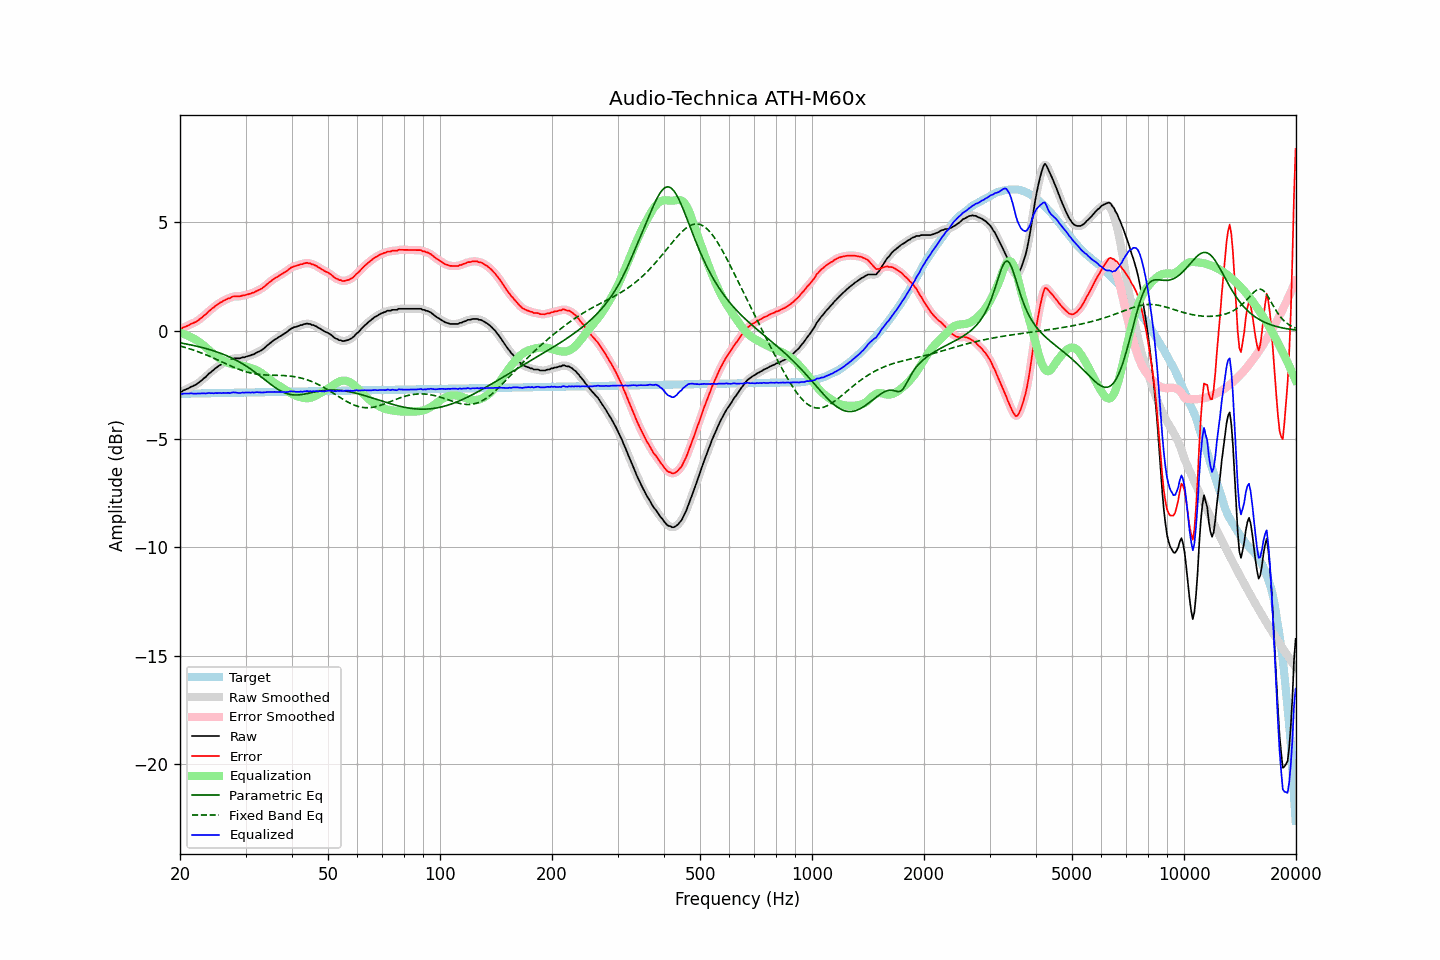

Source data for this figure (header and first rows):
frequency, raw, error, smoothed, error_smoothed, equalization, parametric_eq, fixed_band_eq, equalized_raw, equalized_smoothed, target
20.00, -2.82, 0.09, -2.83, 0.08, -0.09, -0.56, -0.71, -2.91, -2.92, -2.91
20.20, -2.82, 0.09, -2.80, 0.11, -0.12, -0.57, -0.73, -2.93, -2.91, -2.91
20.40, -2.76, 0.15, -2.76, 0.14, -0.14, -0.59, -0.75, -2.90, -2.91, -2.91
20.61, -2.73, 0.18, -2.73, 0.17, -0.17, -0.60, -0.77, -2.90, -2.90, -2.91
20.81, -2.70, 0.21, -2.70, 0.21, -0.20, -0.61, -0.79, -2.90, -2.90, -2.90
21.02, -2.67, 0.24, -2.66, 0.24, -0.23, -0.63, -0.81, -2.90, -2.90, -2.90
21.23, -2.63, 0.27, -2.63, 0.28, -0.27, -0.64, -0.84, -2.90, -2.89, -2.90
21.44, -2.58, 0.32, -2.59, 0.31, -0.31, -0.66, -0.86, -2.88, -2.89, -2.90
21.66, -2.56, 0.34, -2.55, 0.35, -0.34, -0.68, -0.88, -2.90, -2.90, -2.90
21.87, -2.52, 0.38, -2.52, 0.38, -0.38, -0.69, -0.91, -2.90, -2.90, -2.90
22.09, -2.49, 0.41, -2.48, 0.42, -0.42, -0.71, -0.94, -2.91, -2.90, -2.90
22.31, -2.43, 0.47, -2.43, 0.46, -0.47, -0.73, -0.96, -2.90, -2.90, -2.89
22.54, -2.38, 0.52, -2.38, 0.52, -0.52, -0.74, -0.99, -2.90, -2.90, -2.89
22.76, -2.32, 0.58, -2.32, 0.58, -0.58, -0.76, -1.02, -2.89, -2.89, -2.89
22.99, -2.26, 0.63, -2.26, 0.63, -0.64, -0.78, -1.05, -2.89, -2.89, -2.89
23.22, -2.19, 0.70, -2.19, 0.69, -0.70, -0.80, -1.08, -2.89, -2.89, -2.89
23.45, -2.14, 0.75, -2.13, 0.76, -0.76, -0.82, -1.11, -2.90, -2.89, -2.89
23.69, -2.06, 0.83, -2.06, 0.83, -0.83, -0.84, -1.14, -2.89, -2.89, -2.89
23.92, -1.98, 0.91, -1.99, 0.90, -0.89, -0.86, -1.17, -2.87, -2.88, -2.89
24.16, -1.93, 0.96, -1.92, 0.96, -0.96, -0.88, -1.20, -2.88, -2.88, -2.88
24.40, -1.86, 1.03, -1.86, 1.02, -1.02, -0.91, -1.23, -2.88, -2.88, -2.88
24.65, -1.81, 1.07, -1.80, 1.08, -1.08, -0.93, -1.27, -2.89, -2.88, -2.88
24.89, -1.74, 1.14, -1.74, 1.14, -1.14, -0.96, -1.30, -2.88, -2.88, -2.88
25.14, -1.69, 1.19, -1.68, 1.20, -1.19, -0.98, -1.33, -2.88, -2.88, -2.88
25.39, -1.63, 1.25, -1.63, 1.25, -1.24, -1.01, -1.37, -2.87, -2.87, -2.88
25.65, -1.58, 1.30, -1.58, 1.29, -1.29, -1.03, -1.40, -2.87, -2.87, -2.88
25.91, -1.55, 1.33, -1.54, 1.34, -1.34, -1.06, -1.44, -2.88, -2.87, -2.87
26.16, -1.49, 1.39, -1.50, 1.38, -1.38, -1.09, -1.47, -2.87, -2.87, -2.87
26.43, -1.46, 1.41, -1.45, 1.42, -1.42, -1.12, -1.50, -2.88, -2.87, -2.87
26.69, -1.42, 1.45, -1.42, 1.45, -1.46, -1.15, -1.54, -2.87, -2.87, -2.87
26.96, -1.38, 1.49, -1.39, 1.48, -1.49, -1.18, -1.57, -2.87, -2.88, -2.87
27.23, -1.37, 1.50, -1.35, 1.52, -1.52, -1.22, -1.61, -2.88, -2.87, -2.87
27.50, -1.32, 1.55, -1.32, 1.55, -1.54, -1.25, -1.64, -2.86, -2.86, -2.87
27.77, -1.29, 1.58, -1.30, 1.57, -1.56, -1.29, -1.67, -2.84, -2.85, -2.86
28.05, -1.28, 1.59, -1.28, 1.59, -1.57, -1.32, -1.70, -2.85, -2.85, -2.86
28.33, -1.28, 1.58, -1.28, 1.59, -1.58, -1.36, -1.73, -2.86, -2.86, -2.86
28.62, -1.28, 1.58, -1.28, 1.58, -1.59, -1.40, -1.76, -2.87, -2.87, -2.86
28.90, -1.28, 1.58, -1.27, 1.59, -1.60, -1.44, -1.79, -2.88, -2.87, -2.86
29.19, -1.26, 1.60, -1.26, 1.60, -1.61, -1.49, -1.82, -2.87, -2.87, -2.86
29.48, -1.23, 1.63, -1.24, 1.62, -1.62, -1.53, -1.85, -2.85, -2.86, -2.86
29.78, -1.23, 1.63, -1.22, 1.64, -1.63, -1.57, -1.87, -2.86, -2.85, -2.85
30.08, -1.20, 1.66, -1.20, 1.65, -1.65, -1.62, -1.89, -2.85, -2.85, -2.85
30.38, -1.18, 1.67, -1.18, 1.67, -1.67, -1.67, -1.91, -2.85, -2.85, -2.85
30.68, -1.16, 1.69, -1.15, 1.70, -1.69, -1.72, -1.93, -2.85, -2.85, -2.85
30.99, -1.14, 1.71, -1.13, 1.72, -1.72, -1.77, -1.95, -2.86, -2.85, -2.85
31.30, -1.10, 1.75, -1.11, 1.74, -1.74, -1.82, -1.97, -2.84, -2.85, -2.85
31.61, -1.09, 1.76, -1.07, 1.77, -1.77, -1.87, -1.98, -2.86, -2.85, -2.85
31.93, -1.04, 1.81, -1.04, 1.81, -1.80, -1.93, -1.99, -2.84, -2.84, -2.85
32.24, -1.00, 1.85, -1.00, 1.84, -1.84, -1.98, -2.01, -2.83, -2.84, -2.84
32.57, -0.97, 1.88, -0.96, 1.88, -1.88, -2.04, -2.02, -2.84, -2.84, -2.84
32.89, -0.93, 1.91, -0.93, 1.91, -1.92, -2.10, -2.02, -2.85, -2.85, -2.84
33.22, -0.89, 1.95, -0.88, 1.96, -1.97, -2.16, -2.03, -2.85, -2.85, -2.84
33.55, -0.83, 2.01, -0.83, 2.01, -2.02, -2.22, -2.04, -2.85, -2.85, -2.84
33.89, -0.77, 2.07, -0.77, 2.07, -2.08, -2.27, -2.04, -2.84, -2.84, -2.84
34.23, -0.70, 2.14, -0.70, 2.14, -2.13, -2.33, -2.04, -2.83, -2.83, -2.84
34.57, -0.64, 2.20, -0.64, 2.20, -2.19, -2.39, -2.05, -2.83, -2.83, -2.83
34.92, -0.58, 2.26, -0.58, 2.26, -2.25, -2.45, -2.05, -2.83, -2.83, -2.83
35.27, -0.52, 2.31, -0.52, 2.32, -2.31, -2.50, -2.05, -2.83, -2.83, -2.83
35.62, -0.46, 2.37, -0.46, 2.37, -2.36, -2.56, -2.05, -2.82, -2.82, -2.83
35.97, -0.41, 2.42, -0.41, 2.42, -2.42, -2.61, -2.06, -2.82, -2.83, -2.83
... 635 more rows
